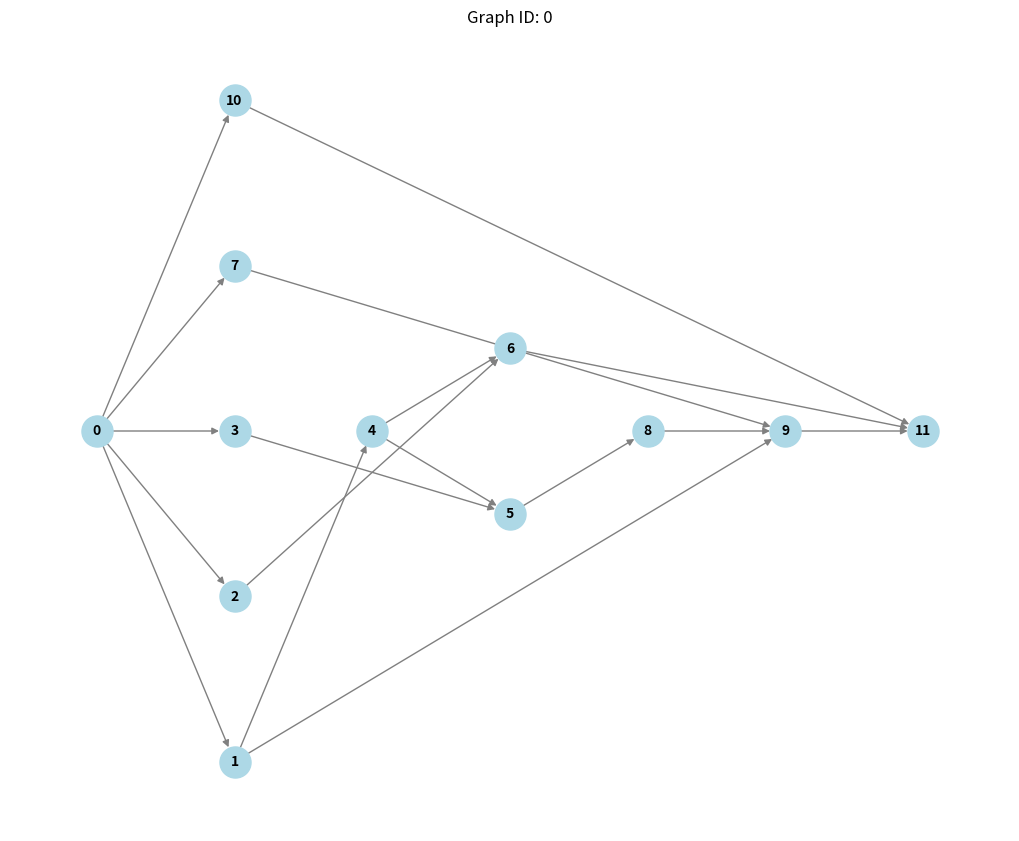
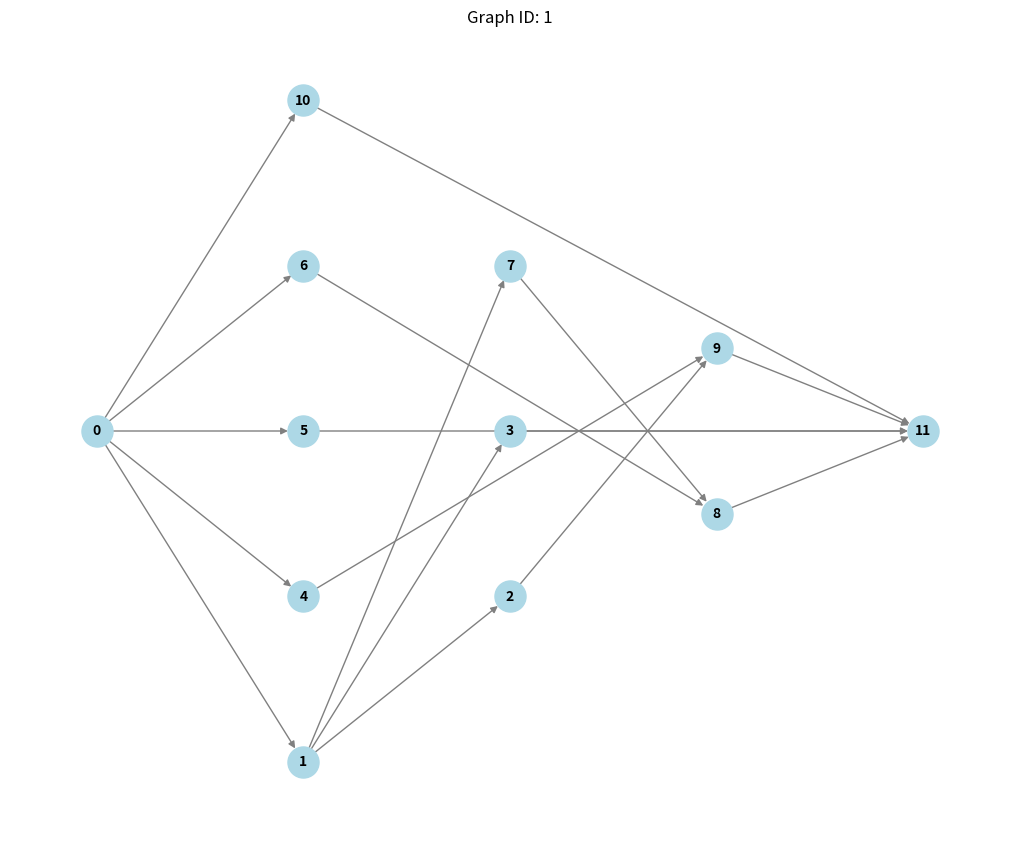
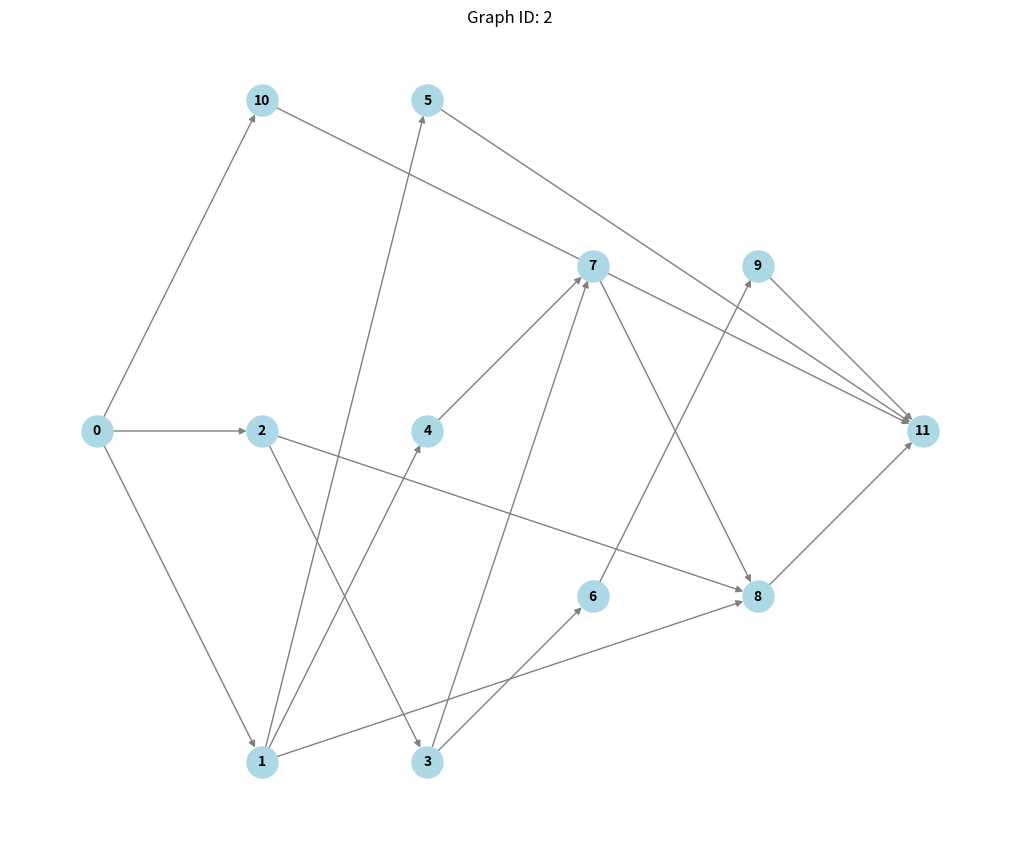
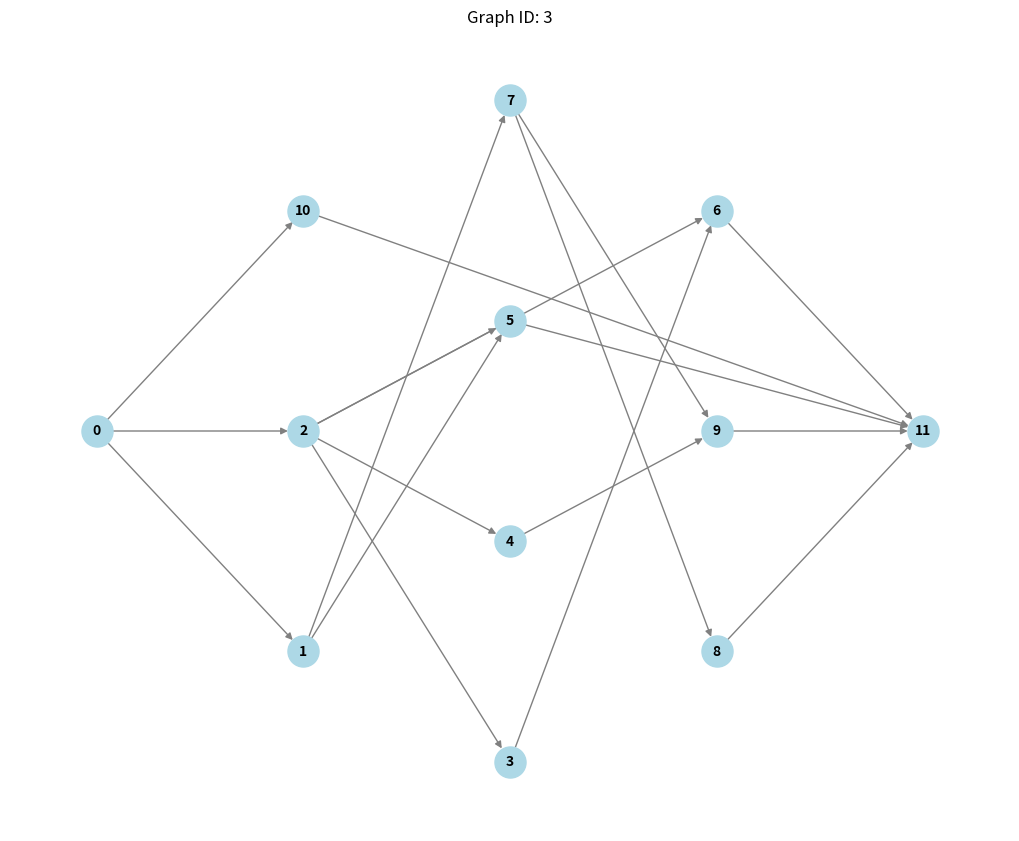

Reproduce these figures in Python, in order.
import numpy as np
import networkx as nx
import pandas as pd
import matplotlib.pyplot as plt

def generate_dag(num_nodes, edge_prob):
    G = nx.DiGraph()
    G.add_nodes_from(range(num_nodes+2))
    for i in range(1,num_nodes+1):
        for j in range(i + 1, num_nodes):
            if np.random.rand() < edge_prob:
                G.add_edge(i, j)

    # Add a new head node (num_nodes) that connects to all current head nodes
    head_node = 0
    G.add_node(head_node)
    for node in range(1,num_nodes+1):
        if G.in_degree(node) == 0:  # Check if the node has no parents
            G.add_edge(head_node, node)

    # Add a new tail node (num_nodes + 1) that connects to all current leaf nodes
    tail_node = num_nodes + 1
    G.add_node(tail_node)
    for node in range(1,num_nodes+1):
        if G.out_degree(node) == 0:  # Check if the node has no children
            G.add_edge(node, tail_node)

    return G

def assign_errors(G):
    errors = {}
    for node in nx.topological_sort(G):
        intrinsic_error = np.random.normal(0, 1)
        parent_error = sum(G[u][v]['weight'] * errors[u] for u, v in G.in_edges(node))
        noise = np.random.normal(0, 0.1)
        errors[node] = intrinsic_error + parent_error + noise
    return errors

def generate_dataset(num_graphs, num_nodes, edge_prob):
    node_data = []
    edge_data = []
    for graph_id in range(num_graphs):
        G = generate_dag(num_nodes, edge_prob)
        for u, v in G.edges:
            G[u][v]['weight'] = np.random.uniform(0.1, 1)
        errors = assign_errors(G)
        for node in G.nodes:
            node_data.append({
                "graph_id": graph_id,
                "node_id": node,
                "node_degree": G.degree[node],
                "error": errors[node]
            })
        for u, v in G.edges:
            edge_data.append({
                "graph_id": graph_id,
                "source_node": u,
                "target_node": v,
                "weight": G[u][v]['weight']
            })
    node_df = pd.DataFrame(node_data)
    edge_df = pd.DataFrame(edge_data)
    return node_df, edge_df

def visualize_graph(graph_id, node_df, edge_df):
    G = nx.DiGraph()
    # Filter nodes and edges for the given graph_id
    nodes = node_df[node_df['graph_id'] == graph_id]
    edges = edge_df[edge_df['graph_id'] == graph_id]
    
    # Add nodes and edges to the graph
    G.add_nodes_from(nodes['node_id'].tolist())
    for _, edge in edges.iterrows():
        G.add_edge(edge['source_node'], edge['target_node'], weight=edge['weight'])
    
    # Add layer attribute to nodes based on topological generations
    layers = {node: i for i, layer in enumerate(nx.topological_generations(G)) for node in layer}
    nx.set_node_attributes(G, layers, 'layer')

    # Draw the graph with multipartite layout
    pos = nx.multipartite_layout(G, subset_key='layer')  # Use multipartite layout for visualization
    plt.figure(figsize=(10, 8))
    nx.draw(G, pos, with_labels=True, node_color='lightblue', edge_color='gray', node_size=500, font_size=10, font_weight='bold')
    #labels = nx.get_edge_attributes(G, 'weight')
    #nx.draw_networkx_edge_labels(G, pos, edge_labels=labels)
    plt.title(f"Graph ID: {graph_id}")
    plt.show()

# Generate dataset
node_dataset, edge_dataset = generate_dataset(100, 10, 0.3)
node_dataset.to_csv("dag_node_dataset.csv", index=False)
edge_dataset.to_csv("dag_edge_dataset.csv", index=False)

# Example usage to visualize a graph
visualize_graph(0, node_dataset, edge_dataset)
visualize_graph(1, node_dataset, edge_dataset)
visualize_graph(2, node_dataset, edge_dataset)
visualize_graph(3, node_dataset, edge_dataset)
